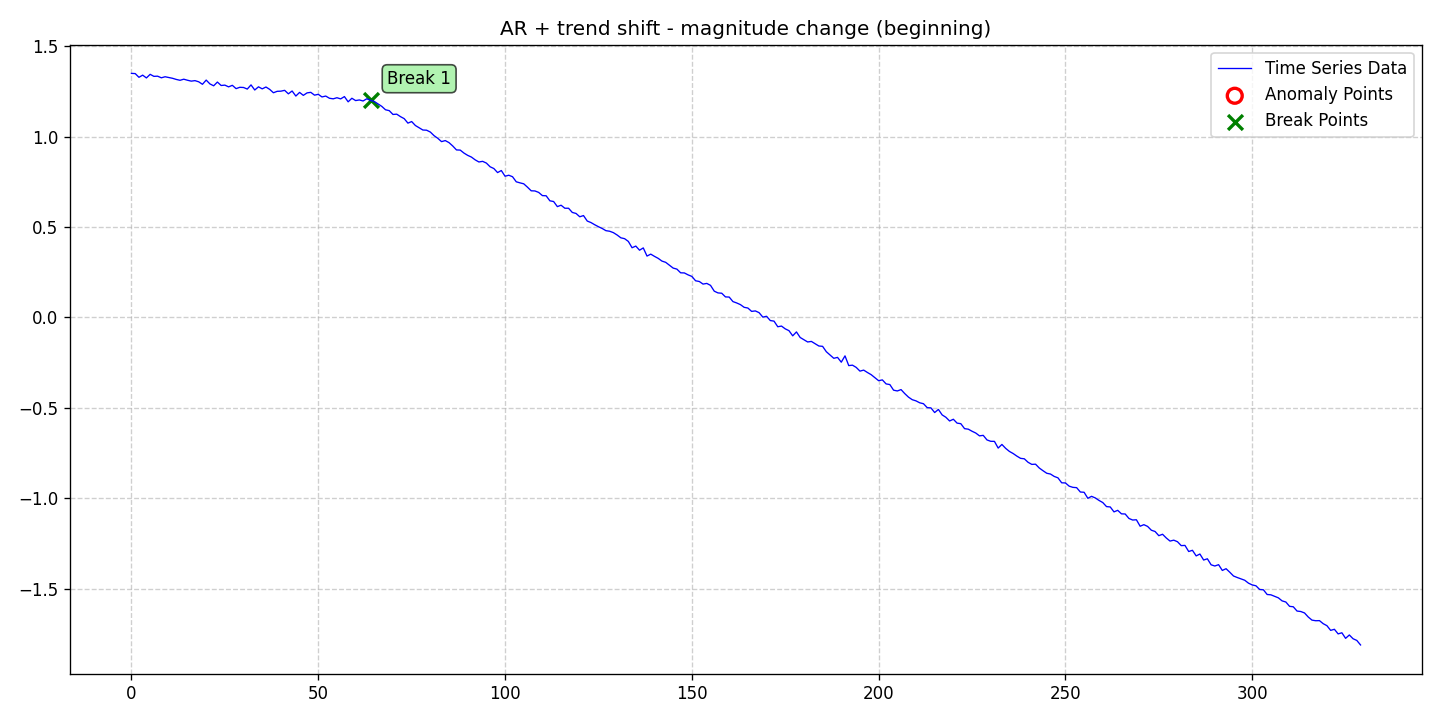

Data behind this chart, as committed beside it:
date, data, stationary, det_lin_up, det_lin_down, det_quad, det_cubic, det_exp, det_damped, stoc_trend, volatility, single_seas, multiple_seas, point_anom_single, point_anom_multi, collect_anom, context_anom, mean_shift, var_shift, trend_shift, point_anom_count, point_anom_location, point_anom_point, collect_anom_count
2020-01-01, 1.349, 0, 0, 0, 0, 0, 0, 0, 0, 0, 0, 0, 0, 0, 0, 0, 0, 0, 1, 0, none, , 0
2020-01-02, 1.348, 0, 0, 0, 0, 0, 0, 0, 0, 0, 0, 0, 0, 0, 0, 0, 0, 0, 1, 0, none, , 0
2020-01-03, 1.328, 0, 0, 0, 0, 0, 0, 0, 0, 0, 0, 0, 0, 0, 0, 0, 0, 0, 1, 0, none, , 0
2020-01-04, 1.339, 0, 0, 0, 0, 0, 0, 0, 0, 0, 0, 0, 0, 0, 0, 0, 0, 0, 1, 0, none, , 0
2020-01-05, 1.324, 0, 0, 0, 0, 0, 0, 0, 0, 0, 0, 0, 0, 0, 0, 0, 0, 0, 1, 0, none, , 0
2020-01-06, 1.344, 0, 0, 0, 0, 0, 0, 0, 0, 0, 0, 0, 0, 0, 0, 0, 0, 0, 1, 0, none, , 0
2020-01-07, 1.333, 0, 0, 0, 0, 0, 0, 0, 0, 0, 0, 0, 0, 0, 0, 0, 0, 0, 1, 0, none, , 0
2020-01-08, 1.334, 0, 0, 0, 0, 0, 0, 0, 0, 0, 0, 0, 0, 0, 0, 0, 0, 0, 1, 0, none, , 0
2020-01-09, 1.325, 0, 0, 0, 0, 0, 0, 0, 0, 0, 0, 0, 0, 0, 0, 0, 0, 0, 1, 0, none, , 0
2020-01-10, 1.331, 0, 0, 0, 0, 0, 0, 0, 0, 0, 0, 0, 0, 0, 0, 0, 0, 0, 1, 0, none, , 0
2020-01-11, 1.327, 0, 0, 0, 0, 0, 0, 0, 0, 0, 0, 0, 0, 0, 0, 0, 0, 0, 1, 0, none, , 0
2020-01-12, 1.322, 0, 0, 0, 0, 0, 0, 0, 0, 0, 0, 0, 0, 0, 0, 0, 0, 0, 1, 0, none, , 0
2020-01-13, 1.316, 0, 0, 0, 0, 0, 0, 0, 0, 0, 0, 0, 0, 0, 0, 0, 0, 0, 1, 0, none, , 0
2020-01-14, 1.311, 0, 0, 0, 0, 0, 0, 0, 0, 0, 0, 0, 0, 0, 0, 0, 0, 0, 1, 0, none, , 0
2020-01-15, 1.317, 0, 0, 0, 0, 0, 0, 0, 0, 0, 0, 0, 0, 0, 0, 0, 0, 0, 1, 0, none, , 0
2020-01-16, 1.311, 0, 0, 0, 0, 0, 0, 0, 0, 0, 0, 0, 0, 0, 0, 0, 0, 0, 1, 0, none, , 0
2020-01-17, 1.306, 0, 0, 0, 0, 0, 0, 0, 0, 0, 0, 0, 0, 0, 0, 0, 0, 0, 1, 0, none, , 0
2020-01-18, 1.309, 0, 0, 0, 0, 0, 0, 0, 0, 0, 0, 0, 0, 0, 0, 0, 0, 0, 1, 0, none, , 0
2020-01-19, 1.303, 0, 0, 0, 0, 0, 0, 0, 0, 0, 0, 0, 0, 0, 0, 0, 0, 0, 1, 0, none, , 0
2020-01-20, 1.289, 0, 0, 0, 0, 0, 0, 0, 0, 0, 0, 0, 0, 0, 0, 0, 0, 0, 1, 0, none, , 0
2020-01-21, 1.312, 0, 0, 0, 0, 0, 0, 0, 0, 0, 0, 0, 0, 0, 0, 0, 0, 0, 1, 0, none, , 0
2020-01-22, 1.291, 0, 0, 0, 0, 0, 0, 0, 0, 0, 0, 0, 0, 0, 0, 0, 0, 0, 1, 0, none, , 0
2020-01-23, 1.281, 0, 0, 0, 0, 0, 0, 0, 0, 0, 0, 0, 0, 0, 0, 0, 0, 0, 1, 0, none, , 0
2020-01-24, 1.301, 0, 0, 0, 0, 0, 0, 0, 0, 0, 0, 0, 0, 0, 0, 0, 0, 0, 1, 0, none, , 0
2020-01-25, 1.282, 0, 0, 0, 0, 0, 0, 0, 0, 0, 0, 0, 0, 0, 0, 0, 0, 0, 1, 0, none, , 0
2020-01-26, 1.284, 0, 0, 0, 0, 0, 0, 0, 0, 0, 0, 0, 0, 0, 0, 0, 0, 0, 1, 0, none, , 0
2020-01-27, 1.275, 0, 0, 0, 0, 0, 0, 0, 0, 0, 0, 0, 0, 0, 0, 0, 0, 0, 1, 0, none, , 0
2020-01-28, 1.283, 0, 0, 0, 0, 0, 0, 0, 0, 0, 0, 0, 0, 0, 0, 0, 0, 0, 1, 0, none, , 0
2020-01-29, 1.265, 0, 0, 0, 0, 0, 0, 0, 0, 0, 0, 0, 0, 0, 0, 0, 0, 0, 1, 0, none, , 0
2020-01-30, 1.272, 0, 0, 0, 0, 0, 0, 0, 0, 0, 0, 0, 0, 0, 0, 0, 0, 0, 1, 0, none, , 0
2020-01-31, 1.271, 0, 0, 0, 0, 0, 0, 0, 0, 0, 0, 0, 0, 0, 0, 0, 0, 0, 1, 0, none, , 0
2020-02-01, 1.262, 0, 0, 0, 0, 0, 0, 0, 0, 0, 0, 0, 0, 0, 0, 0, 0, 0, 1, 0, none, , 0
2020-02-02, 1.286, 0, 0, 0, 0, 0, 0, 0, 0, 0, 0, 0, 0, 0, 0, 0, 0, 0, 1, 0, none, , 0
2020-02-03, 1.257, 0, 0, 0, 0, 0, 0, 0, 0, 0, 0, 0, 0, 0, 0, 0, 0, 0, 1, 0, none, , 0
2020-02-04, 1.275, 0, 0, 0, 0, 0, 0, 0, 0, 0, 0, 0, 0, 0, 0, 0, 0, 0, 1, 0, none, , 0
2020-02-05, 1.264, 0, 0, 0, 0, 0, 0, 0, 0, 0, 0, 0, 0, 0, 0, 0, 0, 0, 1, 0, none, , 0
2020-02-06, 1.274, 0, 0, 0, 0, 0, 0, 0, 0, 0, 0, 0, 0, 0, 0, 0, 0, 0, 1, 0, none, , 0
2020-02-07, 1.261, 0, 0, 0, 0, 0, 0, 0, 0, 0, 0, 0, 0, 0, 0, 0, 0, 0, 1, 0, none, , 0
2020-02-08, 1.242, 0, 0, 0, 0, 0, 0, 0, 0, 0, 0, 0, 0, 0, 0, 0, 0, 0, 1, 0, none, , 0
2020-02-09, 1.25, 0, 0, 0, 0, 0, 0, 0, 0, 0, 0, 0, 0, 0, 0, 0, 0, 0, 1, 0, none, , 0
2020-02-10, 1.251, 0, 0, 0, 0, 0, 0, 0, 0, 0, 0, 0, 0, 0, 0, 0, 0, 0, 1, 0, none, , 0
2020-02-11, 1.255, 0, 0, 0, 0, 0, 0, 0, 0, 0, 0, 0, 0, 0, 0, 0, 0, 0, 1, 0, none, , 0
2020-02-12, 1.236, 0, 0, 0, 0, 0, 0, 0, 0, 0, 0, 0, 0, 0, 0, 0, 0, 0, 1, 0, none, , 0
2020-02-13, 1.252, 0, 0, 0, 0, 0, 0, 0, 0, 0, 0, 0, 0, 0, 0, 0, 0, 0, 1, 0, none, , 0
2020-02-14, 1.224, 0, 0, 0, 0, 0, 0, 0, 0, 0, 0, 0, 0, 0, 0, 0, 0, 0, 1, 0, none, , 0
2020-02-15, 1.244, 0, 0, 0, 0, 0, 0, 0, 0, 0, 0, 0, 0, 0, 0, 0, 0, 0, 1, 0, none, , 0
2020-02-16, 1.228, 0, 0, 0, 0, 0, 0, 0, 0, 0, 0, 0, 0, 0, 0, 0, 0, 0, 1, 0, none, , 0
2020-02-17, 1.241, 0, 0, 0, 0, 0, 0, 0, 0, 0, 0, 0, 0, 0, 0, 0, 0, 0, 1, 0, none, , 0
2020-02-18, 1.244, 0, 0, 0, 0, 0, 0, 0, 0, 0, 0, 0, 0, 0, 0, 0, 0, 0, 1, 0, none, , 0
2020-02-19, 1.229, 0, 0, 0, 0, 0, 0, 0, 0, 0, 0, 0, 0, 0, 0, 0, 0, 0, 1, 0, none, , 0
2020-02-20, 1.233, 0, 0, 0, 0, 0, 0, 0, 0, 0, 0, 0, 0, 0, 0, 0, 0, 0, 1, 0, none, , 0
2020-02-21, 1.219, 0, 0, 0, 0, 0, 0, 0, 0, 0, 0, 0, 0, 0, 0, 0, 0, 0, 1, 0, none, , 0
2020-02-22, 1.224, 0, 0, 0, 0, 0, 0, 0, 0, 0, 0, 0, 0, 0, 0, 0, 0, 0, 1, 0, none, , 0
2020-02-23, 1.212, 0, 0, 0, 0, 0, 0, 0, 0, 0, 0, 0, 0, 0, 0, 0, 0, 0, 1, 0, none, , 0
2020-02-24, 1.208, 0, 0, 0, 0, 0, 0, 0, 0, 0, 0, 0, 0, 0, 0, 0, 0, 0, 1, 0, none, , 0
2020-02-25, 1.215, 0, 0, 0, 0, 0, 0, 0, 0, 0, 0, 0, 0, 0, 0, 0, 0, 0, 1, 0, none, , 0
2020-02-26, 1.208, 0, 0, 0, 0, 0, 0, 0, 0, 0, 0, 0, 0, 0, 0, 0, 0, 0, 1, 0, none, , 0
2020-02-27, 1.221, 0, 0, 0, 0, 0, 0, 0, 0, 0, 0, 0, 0, 0, 0, 0, 0, 0, 1, 0, none, , 0
2020-02-28, 1.192, 0, 0, 0, 0, 0, 0, 0, 0, 0, 0, 0, 0, 0, 0, 0, 0, 0, 1, 0, none, , 0
2020-02-29, 1.212, 0, 0, 0, 0, 0, 0, 0, 0, 0, 0, 0, 0, 0, 0, 0, 0, 0, 1, 0, none, , 0
... 270 more rows
